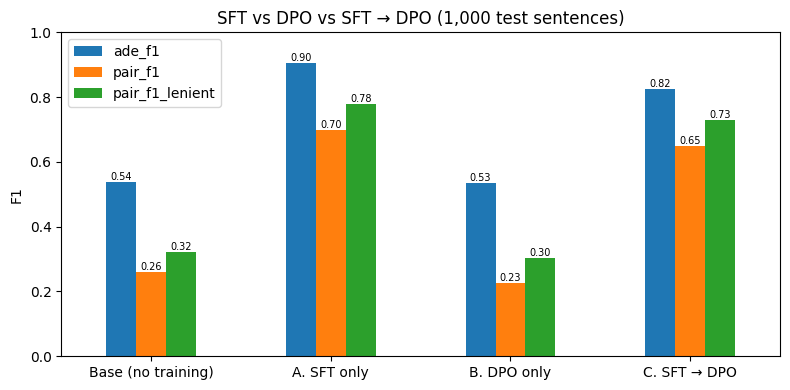

The data file committed next to this chart (first rows):
, json_valid_%, ade_precision, ade_recall, ade_f1, pair_precision, pair_recall, pair_f1, pair_f1_lenient, false_alarms, misses, train_minutes
Base (no training), 99.7, 0.4, 0.824, 0.538, 0.178, 0.489, 0.261, 0.322, 252.0, 36.0, 0
A. SFT only, 100.0, 0.932, 0.877, 0.904, 0.701, 0.694, 0.697, 0.779, 13.0, 25.0, 54
B. DPO only, 27.7, 0.467, 0.623, 0.534, 0.171, 0.336, 0.226, 0.303, 145.0, 77.0, 29
C. SFT → DPO, 99.5, 0.723, 0.961, 0.825, 0.556, 0.775, 0.648, 0.729, 75.0, 8.0, 29
